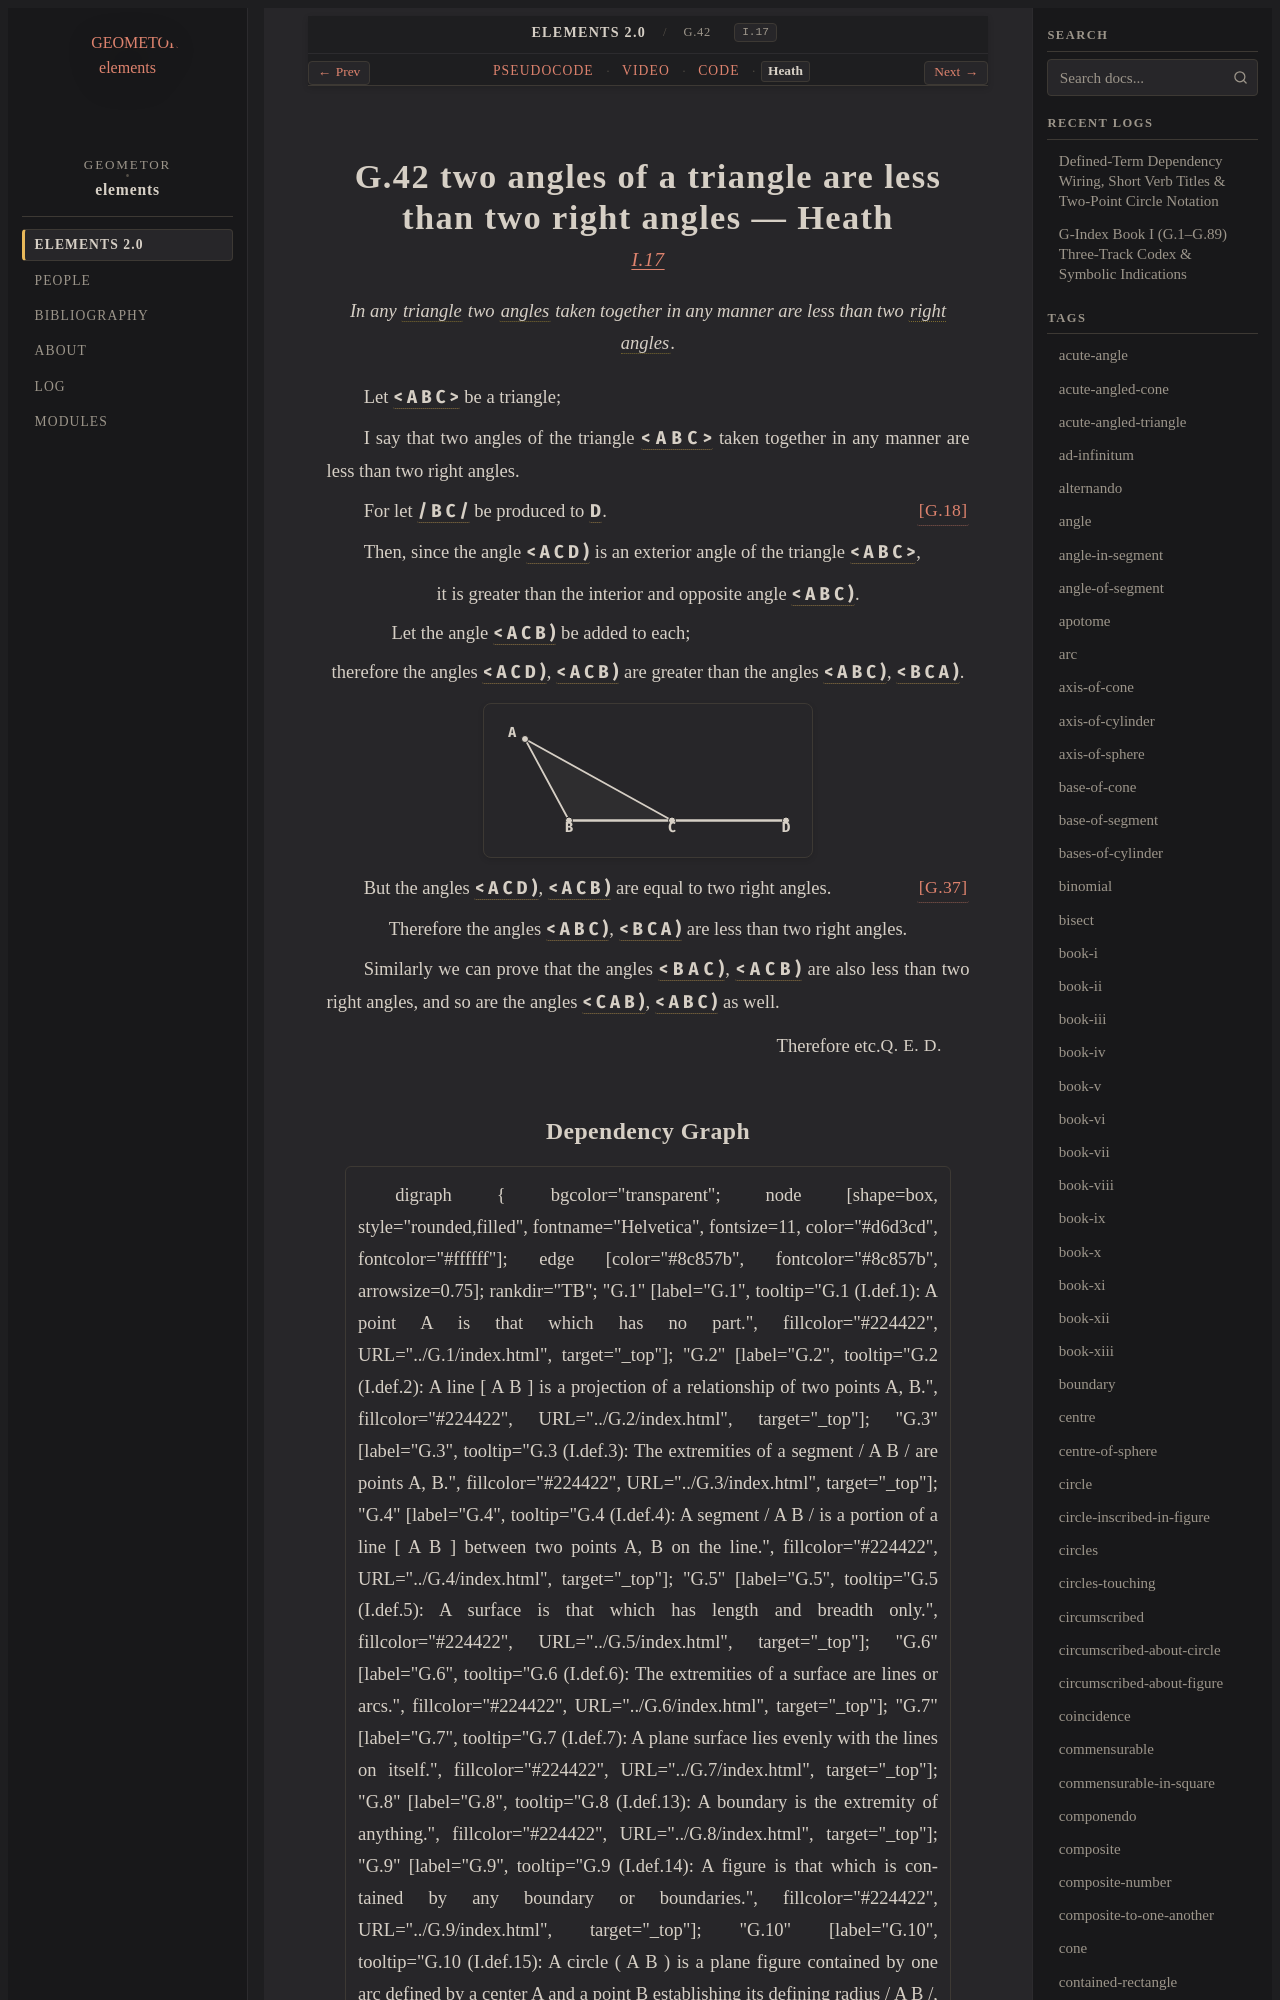

repository: geometor/elements · page: elements2/G.42/heath.html · generator: sphinx

:canonical_id: G.42
:original_id: I.17
:title: G.42 two angles of a triangle are less than two right angles
:volume: I
:book: I
:type: prop
:youtube_id: yhFj0tJDKjM

G.42 two angles of a triangle are less than two right angles — Heath
====================================================================

.. rubric:: `I.17 <https://geometor.github.io/euclid/heath/volume_I/book_i/propositions/17/>`_

.. enunciation::

   In any :term:`triangle <G.12>` two :term:`angles <G.22>` taken together in any manner are less than two :term:`right angles <G.33>`.

Let :g:`< A B C > <g1:< A B C >>` be a triangle;

I say that two angles of the triangle :g:`< A B C > <g1:< A B C >>` taken together in any manner are less than two right angles.

For let :g:`/ B C / <g1:/ B C />` be produced to :g:`D <g1:D>`. :just:`[G.18] <G.18>`

Then, since the angle :g:`< A C D ) <g1:< A C D )>` is an exterior angle of the triangle :g:`< A B C > <g1:< A B C >>`,

.. assertion::

   it is greater than the interior and opposite angle :g:`< A B C ) <g1:< A B C )>`.

.. subclause::

   Let the angle :g:`< A C B ) <g1:< A C B )>` be added to each;

.. assertion::

   therefore the angles :g:`< A C D ) <g1:< A C D )>`, :g:`< A C B ) <g1:< A C B )>` are greater than the angles :g:`< A B C ) <g1:< A B C )>`, :g:`< B C A ) <g1:< B C A )>`.

.. picture:: g1.svg
   :alt: Proposition 17 figure

But the angles :g:`< A C D ) <g1:< A C D )>`, :g:`< A C B ) <g1:< A C B )>` are equal to two right angles. :just:`[G.37] <G.37>`

.. assertion::

   Therefore the angles :g:`< A B C ) <g1:< A B C )>`, :g:`< B C A ) <g1:< B C A )>` are less than two right angles.

Similarly we can prove that the angles :g:`< B A C ) <g1:< B A C )>`, :g:`< A C B ) <g1:< A C B )>` are also less than two right angles, and so are the angles :g:`< C A B ) <g1:< C A B )>`, :g:`< A B C ) <g1:< A B C )>` as well.

.. qed::

   Therefore etc. :just:`Q. E. D.`
